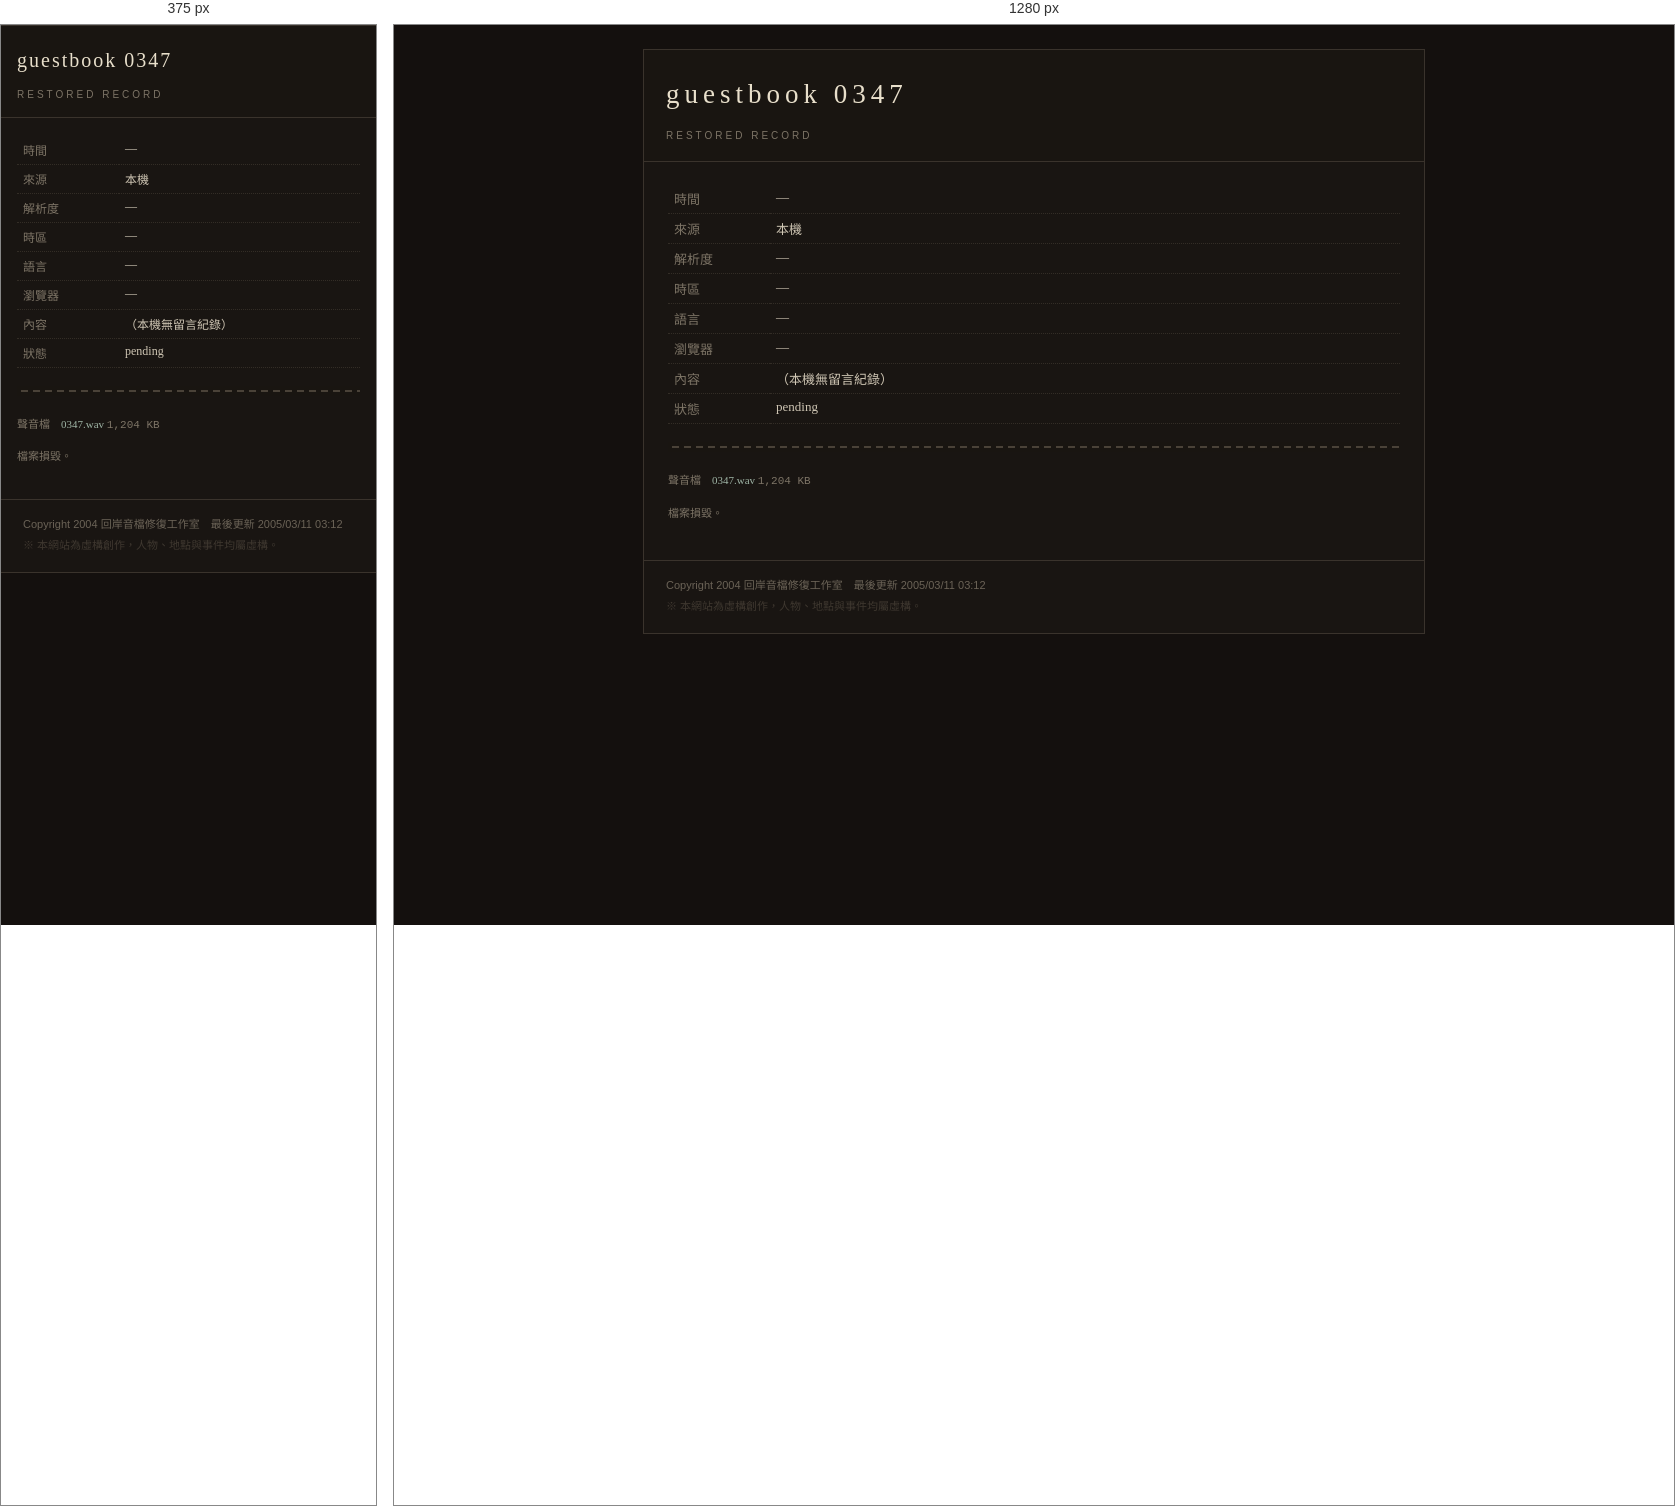
Rendered at 375 px and 1280 px, left to right.

<!-- file: 0347.html -->
<!DOCTYPE HTML PUBLIC "-//W3C//DTD HTML 4.01 Transitional//EN">
<html lang="zh-Hant">
<head>
<meta name="viewport" content="width=device-width, initial-scale=1">
<meta http-equiv="Content-Type" content="text/html; charset=utf-8">
<title>pending / 0347</title>
<link rel="stylesheet" href="../../../css/old.css">
</head>
<body>
<div class="page">
  <div class="head">
    <div class="logo">guestbook 0347</div>
    <div class="sub">Restored record</div>
  </div>
  <div class="body">
    <table class="list">
      <tr><td style="width:90px" class="gray">時間</td><td id="t">—</td></tr>
      <tr><td class="gray">來源</td><td>本機</td></tr>
      <tr><td class="gray">解析度</td><td id="res">—</td></tr>
      <tr><td class="gray">時區</td><td id="tz">—</td></tr>
      <tr><td class="gray">語言</td><td id="lang">—</td></tr>
      <tr><td class="gray">瀏覽器</td><td id="ua" style="word-break:break-all;">—</td></tr>
      <tr><td class="gray">內容</td><td id="msg">（本機無留言紀錄）</td></tr>
      <tr><td class="gray">狀態</td><td>pending</td></tr>
    </table>

    <div class="divider"></div>

    <p class="small gray">
      聲音檔　<a href="#" onclick="return false;">0347.wav</a>
      <span id="wav" style="font-family:'Courier New',monospace;">1,204 KB</span>
    </p>
    <p class="small gray" id="wavnote">檔案損毀。</p>

  </div>
  <div class="foot">
    Copyright 2004 回岸音檔修復工作室　最後更新 2005/03/11 03:12<br>
    <span style="color:#3f3830;">※ 本網站為虛構創作，人物、地點與事件均屬虛構。</span>
  </div>
</div>

<script>
(function(){
  function pad(n){ return n < 10 ? "0" + n : "" + n; }
  var d = new Date();
  document.getElementById("t").textContent =
    d.getFullYear() + "/" + pad(d.getMonth()+1) + "/" + pad(d.getDate()) +
    " " + pad(d.getHours()) + ":" + pad(d.getMinutes()) + ":" + pad(d.getSeconds());

  document.getElementById("res").textContent =
    window.screen.width + "x" + window.screen.height +
    "（可用 " + window.screen.availWidth + "x" + window.screen.availHeight + "）";

  try {
    document.getElementById("tz").textContent =
      Intl.DateTimeFormat().resolvedOptions().timeZone || "—";
  } catch(e){}

  document.getElementById("lang").textContent = navigator.language || "—";
  document.getElementById("ua").textContent = navigator.userAgent;

  var msg = localStorage.getItem("hl_msg");
  if (msg) document.getElementById("msg").textContent = msg;

  var size = 1204;
  var el = document.getElementById("wav");
  setInterval(function(){
    size += 3;
    el.textContent = size.toLocaleString() + " KB";
  }, 2000);
})();
</script>
</body>
</html>


/* @media block from old.css */
@media (max-width: 820px) {
  body { padding: 0; }
  .page { width: 100%; border-left: 0; border-right: 0; }
  .body { padding: 18px 16px 22px; }
  .nav { line-height: 2.2; }
  .head { padding: 16px 16px 12px; }
  .logo { font-size: 20px; letter-spacing: 2px; }
  img { max-width: 100%; height: auto !important; }
  .float-right, .float-left { float: none !important; width: auto !important; margin: 0 0 12px; }
  table.list { font-size: 12px; }
  input[type=text] { width: 100%; box-sizing: border-box; }
}

/* @media block from old.css */
@media (max-width: 820px) {
  table.list { width: 100% !important; }
  table.list td { word-break: break-word; }
  .stack,
  .stack > tr,
  .stack > tbody > tr,
  .stack > tr > td,
  .stack > tbody > tr > td { display: block; width: 100% !important; }
  .stack > tr > td.col-left,
  .stack > tbody > tr > td.col-left { padding: 0 0 14px 0 !important; }
  .stack > tr > td.col-right,
  .stack > tbody > tr > td.col-right { padding: 0 !important; }
  .stack .photo { width: 100% !important; max-width: 340px; }
  .stack .photo img { width: 100% !important; height: auto !important; }
  .ending { padding: 18px 0 6px; }
  .player .row, .player .btns { gap: 8px; }
  .bbs { font-size: 11px; padding: 10px; }
  .nav a { display: inline-block; padding: 1px 0; }
}

/* @media block from old.css */
@media (max-width: 820px) {
  body.y1999 .page, body.y2003 .page {
    width: 100% !important;
    border-left: 0; border-right: 0;
  }
}